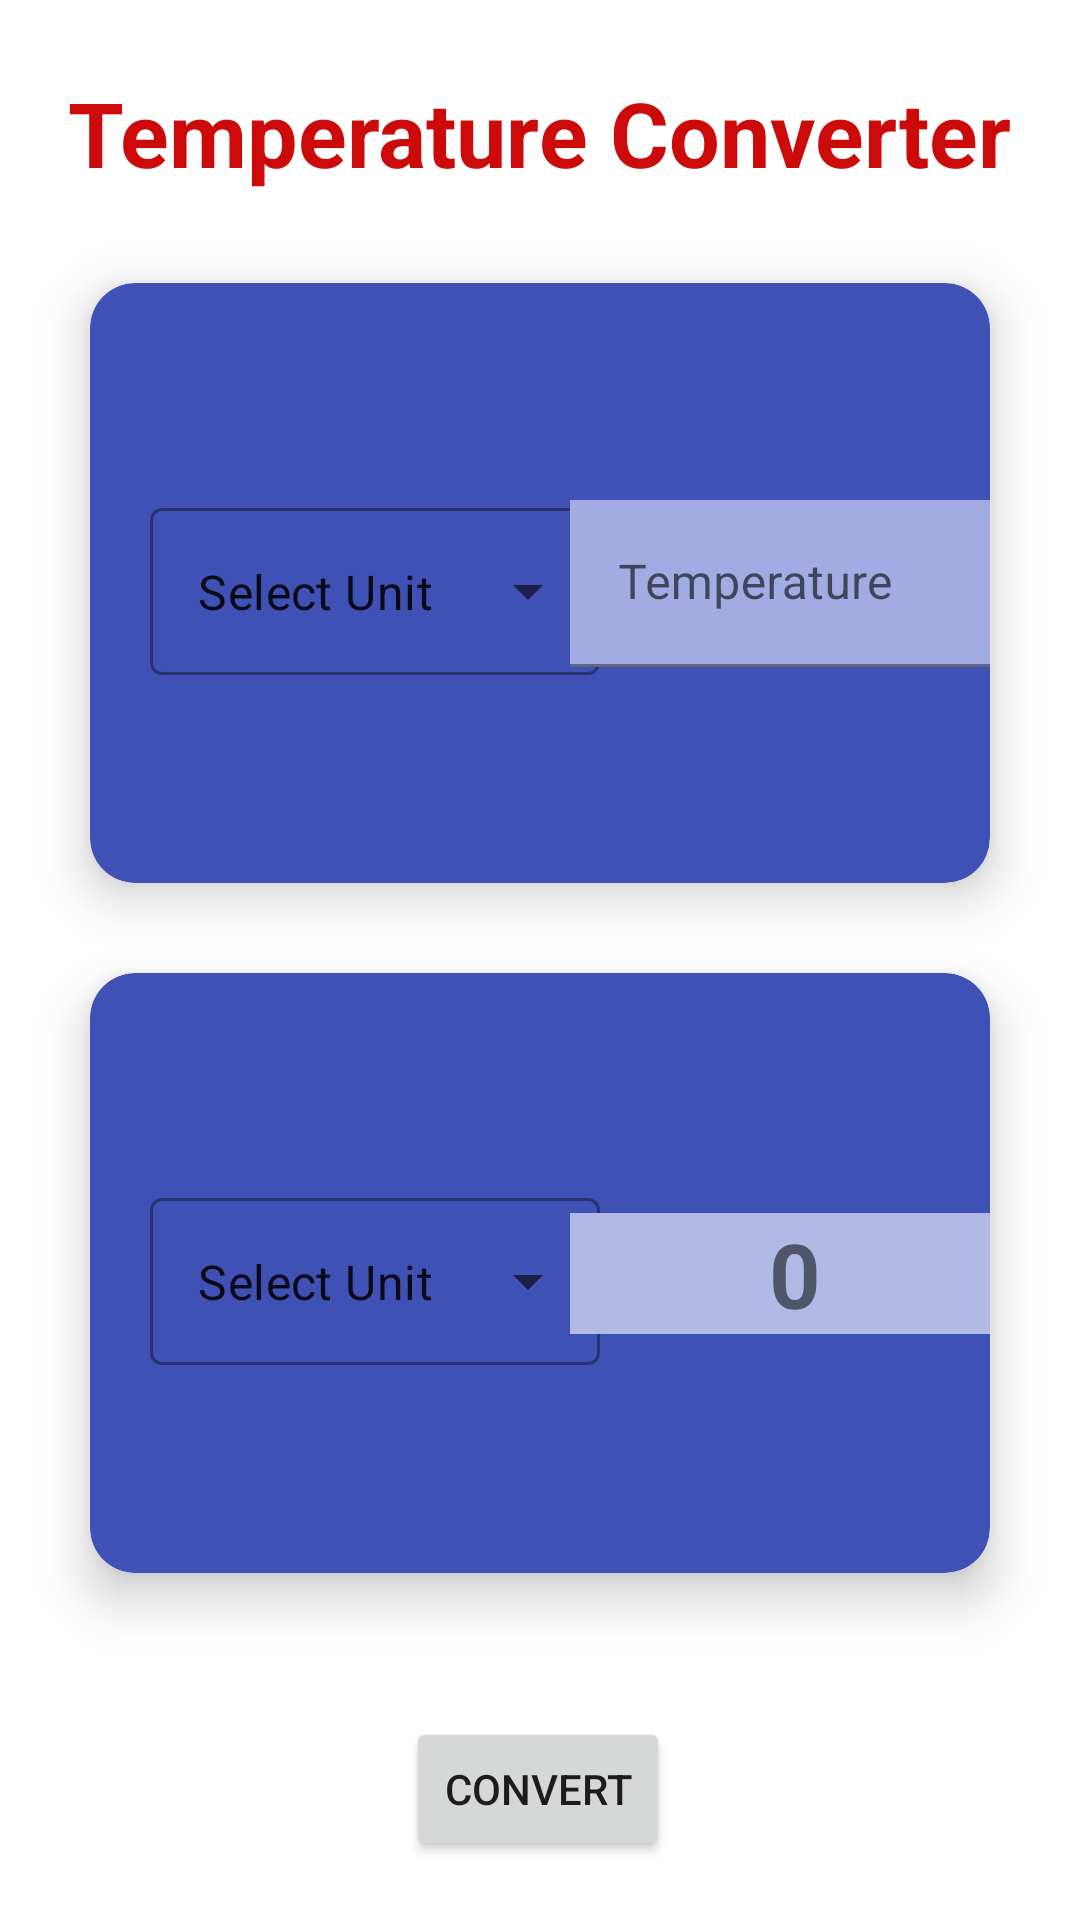

Reconstruct the res/layout file that produces this screen, plus the resources it refers to.
<!-- AndroidManifest.xml: application theme Theme.ABCalculation -->
<!-- res/layout/fragment_temp.xml -->
<?xml version="1.0" encoding="utf-8"?>
<androidx.constraintlayout.widget.ConstraintLayout xmlns:android="http://schemas.android.com/apk/res/android"
    xmlns:app="http://schemas.android.com/apk/res-auto"
    xmlns:tools="http://schemas.android.com/tools"
    android:layout_width="match_parent"
    android:layout_height="match_parent"
    tools:ignore="HardcodedText"
    tools:context=".TempFragment">


    <TextView
        android:id="@+id/textView2"
        android:layout_width="wrap_content"
        android:layout_height="wrap_content"
        android:layout_marginTop="24dp"
        android:text="Temperature Converter"
        android:textColor="#CD0A0A"
        android:textStyle="bold"
        android:textSize="30sp"
        app:layout_constraintEnd_toEndOf="parent"
        app:layout_constraintStart_toStartOf="parent"
        app:layout_constraintTop_toTopOf="parent" />

    <androidx.cardview.widget.CardView
        android:id="@+id/cardView"
        android:layout_width="match_parent"
        android:layout_height="200dp"
        android:layout_margin="30dp"
        app:cardBackgroundColor="#3F51B5"
        app:cardCornerRadius="15dp"
        app:cardElevation="10dp"
        app:layout_constraintEnd_toEndOf="@+id/textView2"
        app:layout_constraintStart_toStartOf="@+id/textView2"
        app:layout_constraintTop_toBottomOf="@+id/textView2">

        <androidx.constraintlayout.widget.ConstraintLayout
            android:layout_width="match_parent"
            android:layout_height="match_parent">

            <com.google.android.material.textfield.TextInputLayout
                android:id="@+id/textInputLayout"
                style="@style/Widget.MaterialComponents.TextInputLayout.OutlinedBox.ExposedDropdownMenu"
                android:layout_width="150dp"
                android:layout_height="wrap_content"
                android:layout_margin="20dp"
                app:layout_constraintBottom_toBottomOf="parent"
                app:layout_constraintLeft_toLeftOf="parent"
                app:layout_constraintTop_toTopOf="parent">

                <AutoCompleteTextView
                    android:id="@+id/selecttempEtxt"
                    android:layout_width="match_parent"
                    android:layout_height="match_parent"
                    android:layout_weight="1"
                    android:inputType="none"
                    android:text="Select Unit" />

            </com.google.android.material.textfield.TextInputLayout>

            <com.google.android.material.textfield.TextInputLayout
                style="out"
                android:layout_width="150dp"
                android:layout_height="wrap_content"
                android:layout_margin="20dp"
                android:background="@color/white"
                app:layout_constraintBottom_toBottomOf="@+id/textInputLayout"
                app:layout_constraintEnd_toEndOf="parent"
                app:layout_constraintStart_toEndOf="@+id/textInputLayout"
                app:layout_constraintTop_toTopOf="@+id/textInputLayout">

                <com.google.android.material.textfield.TextInputEditText
                    android:id="@+id/tempEtxt"
                    android:layout_width="match_parent"
                    android:layout_height="match_parent"
                    android:background="#A2ACE3"
                    android:hint="Temperature"
                    android:inputType="none" />

            </com.google.android.material.textfield.TextInputLayout>


        </androidx.constraintlayout.widget.ConstraintLayout>
    </androidx.cardview.widget.CardView>

    <androidx.cardview.widget.CardView
        android:id="@+id/cardView2"
        android:layout_width="match_parent"
        android:layout_height="200dp"
        android:layout_margin="30dp"
        app:cardCornerRadius="15dp"
        app:cardElevation="10dp"
        app:cardBackgroundColor="#3F51B5"
        app:layout_constraintEnd_toEndOf="@+id/cardView"
        app:layout_constraintStart_toStartOf="@+id/cardView"
        app:layout_constraintTop_toBottomOf="@+id/cardView">

        <androidx.constraintlayout.widget.ConstraintLayout
            android:layout_width="match_parent"
            android:layout_height="match_parent">

            <com.google.android.material.textfield.TextInputLayout
                android:id="@+id/textInputLayout2"
                style="@style/Widget.MaterialComponents.TextInputLayout.OutlinedBox.ExposedDropdownMenu"
                android:layout_width="150dp"
                android:layout_height="wrap_content"
                android:layout_margin="20dp"
                app:layout_constraintBottom_toBottomOf="parent"
                app:layout_constraintLeft_toLeftOf="parent"
                app:layout_constraintTop_toTopOf="parent">

                <AutoCompleteTextView
                    android:id="@+id/selectcontempEtxt"
                    android:layout_width="match_parent"
                    android:layout_height="match_parent"
                    android:layout_weight="1"
                    android:inputType="none"
                    android:text="Select Unit" />

            </com.google.android.material.textfield.TextInputLayout>

            <com.google.android.material.textfield.TextInputLayout
                style="out"
                android:layout_width="150dp"
                android:layout_height="wrap_content"
                android:layout_margin="20dp"
                android:background="@color/white"
                app:layout_constraintBottom_toBottomOf="@+id/textInputLayout2"
                app:layout_constraintEnd_toEndOf="parent"
                app:layout_constraintStart_toEndOf="@+id/textInputLayout2"
                app:layout_constraintTop_toTopOf="@+id/textInputLayout2">

                <TextView
                    android:id="@+id/tempconEtxt"
                    android:layout_width="match_parent"
                    android:layout_height="match_parent"
                    android:background="#B1B9E4"
                    android:inputType="none"
                    android:text="0"
                    android:textAlignment="center"
                    android:textSize="30sp"
                    android:textStyle="bold" />

            </com.google.android.material.textfield.TextInputLayout>


        </androidx.constraintlayout.widget.ConstraintLayout>
    </androidx.cardview.widget.CardView>


    <Button
        android:id="@+id/convertbtn"
        android:layout_width="wrap_content"
        android:layout_height="wrap_content"
        android:layout_marginTop="48dp"
        android:text="Convert"
        app:layout_constraintEnd_toEndOf="@+id/cardView2"
        app:layout_constraintHorizontal_bias="0.497"
        app:layout_constraintStart_toStartOf="@+id/cardView2"
        app:layout_constraintTop_toBottomOf="@+id/cardView2" />


</androidx.constraintlayout.widget.ConstraintLayout>
<!-- resources referenced by this layout -->
<resources>
  <color name="white">#FFFFFFFF</color>
  <style name="Theme.ABCalculation" parent="Base.Theme.ABCalculation" />
  <style name="Base.Theme.ABCalculation" parent="Theme.MaterialComponents.DayNight.DarkActionBar">
          
          
      </style>
</resources>
